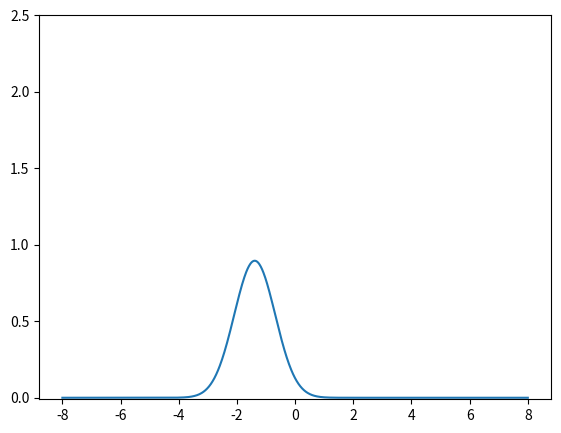

The script that saved this image:
from functools import partial, reduce
import numpy as np
import matplotlib.pyplot as plt

#########################################################################################
# Composition of N functions
#########################################################################################

def compose(*func):
	init, *rest = reversed(func)
	return lambda *args, **kws: reduce( lambda a, x: x(a), rest, init(*args, **kws) )

#########################################################################################
# Decorate function g with func --> result = decorator(func)(g) = func( g )
#########################################################################################

def decorator(func):
	return lambda x: compose(func, x)

#########################################################################################
# Map resulting in list ( Python 2 style )
#########################################################################################

lmap = compose( list, map )

#########################################################################################
# Parameters of particle
#########################################################################################

mass = 1
omega = 1
force_const = mass * omega**2

#########################################################################################
# Initial conditions
#########################################################################################

q = 2
p = 0

get_xi  = lambda x, y: omega * x + 1j * y
get_eta = lambda x, y: 0.25 * np.log( omega / np.pi ) - 0.5 * omega * x**2 - 1j * x * y

#########################################################################################
# Parameters of map
#########################################################################################

Lim = 8.0
Npoints = 1024
delta = 2.0 * Lim / Npoints

#########################################################################################
# Mappings
#########################################################################################

x_mapping = np.linspace( -Lim, Lim, Npoints )

#########################################################################################
# Energies
#########################################################################################

V_energy = lambda x: 0.5 * force_const * x**2 

shift_map = compose( np.fft.fftshift, np.fft.fftfreq)
T_energy = compose( lambda x: 0.5 * x**2 / mass, shift_map )

#########################################################################################
# Propagators
#########################################################################################

def propagator(energy):
	return compose( lambda x: np.exp( -1j* x * dt), energy)

#########################################################################################
# Initial wave function
#########################################################################################

get_Psi_t = lambda x: np.exp( - 0.5 * omega * x**2 + get_xi(q,p) * x + get_eta(q,p) )
norm_Psi  = compose( lambda x: x * delta, sum, lambda x: x**2, np.abs )

#########################################################################################
# Parameters of propagation
#########################################################################################

dt = 0.01
Nsteps = 2500

#########################################################################################
# | Psi( t + dt ) > = U * | Psi( t ) >
#########################################################################################

def mult(seq1, seq2):
	return lmap( lambda x, y: x * y, seq1, seq2 ) 

U_x_to_p = partial( compose( np.fft.ifftshift, np.fft.ifft, mult ), \
		    propagator(V_energy)(x_mapping) )
U_p_to_x = partial( compose( np.fft.fft, np.fft.fftshift, mult ), \
		    propagator(T_energy)(Npoints, delta) )
full_U   = compose( U_p_to_x, U_x_to_p )

psi_mapping_t = get_Psi_t( x_mapping )

plt.ion()
fig = plt.figure()
ax = fig.add_axes([0.1,0.1,0.8,0.8])
ax.set_autoscale_on(True)
ax.set_ylim([-0.01,2.5])
line, = ax.plot( x_mapping, np.abs(get_Psi_t(x_mapping)) )

check_true = lambda x: x%25 == 0

for _ in range(Nsteps):
	psi_mapping_next_t = full_U(psi_mapping_t)
	psi_mapping_t = psi_mapping_next_t[:]

	if check_true(_):
		line.set_ydata( ( lambda x: abs(x) )(psi_mapping_t) )
		ax.autoscale_view(True, True, True)
		plt.draw()
		plt.pause(0.1)
